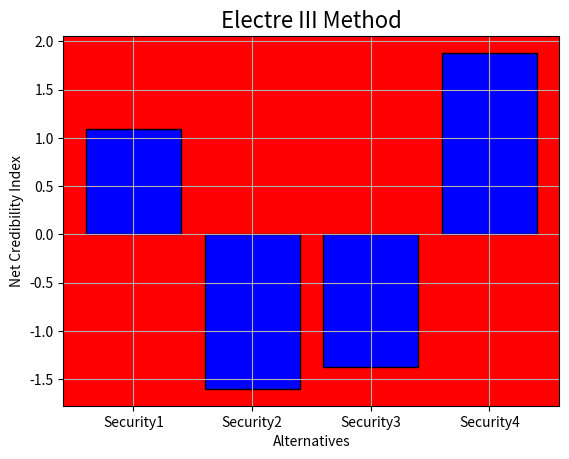

This chart was generated by the following Python code:
#Filename: electreIII.py
#Description: Implementation of MCDA method ELECTRE III
#Author: Elissaios Sarmas. November 3, 2019.
import csv
import numpy as np
import matplotlib.pyplot as plt
import math

#Section 1: Read Input Data such as Alternatives, Criteria, Weights and the Decision Matrix

criteria = 3
alternatives = 4

optimizationType = [0, 0, 0]
vetoThreshold = [20, 5, 30]
preferenceThreshold = [10, 2, 15]
indifferenceThreshold = [5, 1, 5]
weights = [0.4, 0.1, 0.5]
alternativeName = ['Security1', 'Security2', 'Security3', 'Security4']
decisionMatrix = [[20, 5, 20], [15, 3, 5], [12, 2, 10], [10, 4, 35]]

#Section 2: Calculation of the Agreement Table for Electre ΙΙΙ Method

concordanceTable = [[0 for i in range(alternatives)] for y in range(alternatives)]
for k in range(criteria):
    if optimizationType[k] == 0:
        for i in range(alternatives):
            for j in range(alternatives):
                if i!=j:
                    if decisionMatrix[j][k] - decisionMatrix[i][k] <= indifferenceThreshold[k]:
                        concordanceTable[i][j] = round(concordanceTable[i][j] + 1.0 * weights[k],2)
                    elif decisionMatrix[j][k] - decisionMatrix[i][k] <= preferenceThreshold[k]:
                        concordanceTable[i][j] = round(concordanceTable[i][j] + ((decisionMatrix[i][k] - decisionMatrix [j][k] + preferenceThreshold[k])*1.0 / (preferenceThreshold[k]-indifferenceThreshold[k])) * weights[k],2)
                    else:
                        concordanceTable[i][j] = round(concordanceTable[i][j] + 0.0 * weights[k],2)
    elif optimizationType[k] == 1:
        for i in range(alternatives):
            for j in range(alternatives):
                if i!=j:
                    if decisionMatrix[i][k] - decisionMatrix[j][k] <= indifferenceThreshold[k]:
                        concordanceTable[i][j] = round(concordanceTable[i][j] + 1.0 * weights[k],2)
                    elif decisionMatrix[i][k] - decisionMatrix[j][k] <= preferenceThreshold[k]:
                        concordanceTable[i][j] = round(concordanceTable[i][j] + ((decisionMatrix[j][k] - decisionMatrix [i][k] + preferenceThreshold[k])*1.0 / (preferenceThreshold[k]-indifferenceThreshold[k])) * weights[k],2)
                    else:
                        concordanceTable[i][j] = round(concordanceTable[i][j] + 0.0 * weights[k],2)

print("Agreement Table")
print(concordanceTable)

#Section 3: Calculation of the Disagreement Tables for Electre III Method

sumOfWeights = sum(weights)
discordanceTable = [[[0 for k in range(criteria)] for i in range(alternatives)] for j in range(alternatives)]
for k in range(criteria):
    if optimizationType[k] == 0:
        for i in range(alternatives):
            for j in range(alternatives):
                if i!=j:
                    if decisionMatrix[j][k] - decisionMatrix[i][k] <= preferenceThreshold[k]:
                        discordanceTable[i][j][k] = 0
                    elif decisionMatrix[j][k] - decisionMatrix[i][k] <= vetoThreshold[k]:
                        discordanceTable[i][j][k] = round(((decisionMatrix[j][k] - decisionMatrix [i][k] - preferenceThreshold[k])*1.0 / (vetoThreshold[k]-preferenceThreshold[k])),2)
                    else:
                        discordanceTable[i][j][k] = 1
    elif optimizationType[k] == 1:
        for i in range(alternatives):
            for j in range(alternatives):
                if i!=j:
                    if decisionMatrix[i][k] - decisionMatrix[j][k] <= preferenceThreshold[k]:
                        discordanceTable[i][j][k] = 0
                    elif decisionMatrix[i][k] - decisionMatrix[j][k] <= vetoThreshold[k]:
                        discordanceTable[i][j][k] = round(((decisionMatrix[j][k] - decisionMatrix [i][k] + preferenceThreshold[k])*1.0 / (vetoThreshold[k]-preferenceThreshold[k])),2)
                    else:
                        discordanceTable[i][j][k] = 1

print("Disagreement Table")
print(discordanceTable)

#Section 4: Calculation of reliability indexes

reliabilityTable = [[0 for i in range(alternatives)] for y in range(alternatives)]
for i in range(alternatives):
    for j in range(alternatives):
        if i!=j:
            reliabilityTable[i][j] = concordanceTable[i][j]
            for k in range(criteria):
                if concordanceTable[i][j] < discordanceTable[i][j][k]:
                    reliabilityTable[i][j] = reliabilityTable[i][j] * ((1 - discordanceTable[i][j][k]) / (1 - concordanceTable[i][j]))
        else:
            reliabilityTable[i][j] = 1

print("Reliability Table")
print(reliabilityTable)

#Section 5: Calculation of Dominance Table

d = 0.8
dominanceTable = [[0 for i in range(alternatives)] for y in range(alternatives)]
for i in range(alternatives):
    for j in range(alternatives):
        if i!=j and reliabilityTable[i][j] >= d:
            dominanceTable[i][j] = 1

print("Dominance Table")
print(dominanceTable)

#Section 6: Concordance, Disconcordance and Net Credibility Degrees

phiPlus = [round(sum(x),3) for x in reliabilityTable ]
phiMinus = [round(sum(x),3) for x in zip(*reliabilityTable)]
phi = [round((x1 - x2),3) for (x1, x2) in zip(phiPlus, phiMinus)]

print("Positive Flow")
print(phiPlus)
print("Negative Flow")
print(phiMinus)
print("Net Flow")
print(phi)

plt.bar(alternativeName, phi, color = 'b', edgecolor = 'black')
plt.xlabel('Alternatives')
plt.ylabel('Net Credibility Index')
plt.title('Electre III Method', fontsize=16)
ax = plt.gca()
ax.set_facecolor('red')
plt.grid()

result = [[0 for x in range(2)] for y in range(alternatives)]
for i in range(alternatives):
    result[i][0] = alternativeName[i]
    result[i][1] = phi[i]

result = sorted(result, key=lambda tup: tup[1], reverse=True)

print(result)
plt.show()